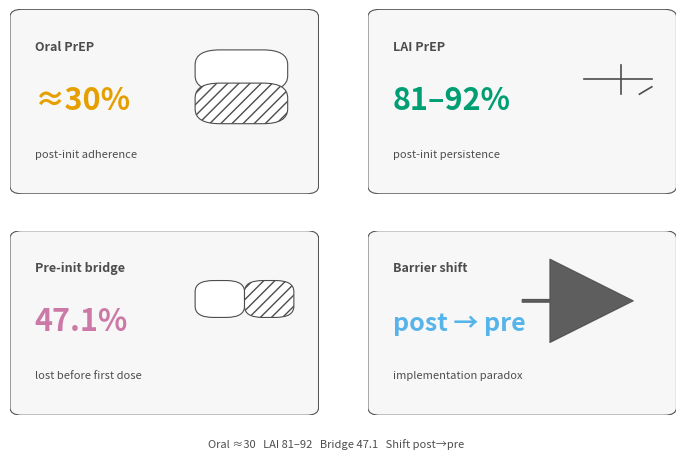

Here is the Python script that generated this plot: (Note: this script raises an exception after producing the figure.)
import os
import matplotlib.pyplot as plt
from matplotlib.patches import FancyBboxPatch, ArrowStyle

"""
MDPI-style redesign of figure1_critical_insights (minimal text)
- 2×2 tile grid with numeric tokens and simple glyphs (no sentences)
- Tiles:
  A) Oral PrEP post-init adherence ~30%
  B) LAI PrEP post-init persistence 81–92%
  C) Pre-init bridge loss 47.1%
  D) Barrier shift: post → pre (bridge)
- Output: PDF (vector) + PNG (600 dpi) targeting ~180 mm × 120 mm
"""

# Canvas
fig, axes = plt.subplots(2, 2, figsize=(7.09, 4.72), dpi=300)
plt.subplots_adjust(wspace=0.16, hspace=0.2, left=0.04, right=0.98, top=0.96, bottom=0.10)

# Colors (Okabe–Ito inspired, print safe)
BLUE = "#56B4E9"
ORANGE = "#E69F00"
GREEN = "#009E73"
PURPLE = "#CC79A7"
GREY = "#4D4D4D"
LIGHT = "#F7F7F7"

# Helper to draw a rounded tile background
def tile(ax, face):
    ax.set_axis_off()
    box = FancyBboxPatch((0.02, 0.02), 0.96, 0.96, transform=ax.transAxes,
                         boxstyle="round,pad=0.02,rounding_size=0.04",
                         linewidth=0.8, edgecolor=GREY, facecolor=face, alpha=0.96)
    ax.add_patch(box)

# Tile A: Oral PrEP adherence ~30%
axA = axes[0, 0]
tile(axA, LIGHT)
axA.text(0.08, 0.78, "Oral PrEP", fontsize=9, fontweight='bold', color=GREY, transform=axA.transAxes)
axA.text(0.08, 0.46, "≈30%", fontsize=22, fontweight='bold', color=ORANGE, transform=axA.transAxes)
axA.text(0.08, 0.20, "post-init adherence", fontsize=8, color=GREY, transform=axA.transAxes)

# Simple pill glyph (two rounded rectangles)
axA.add_patch(FancyBboxPatch((0.62, 0.58), 0.26, 0.18, transform=axA.transAxes,
                             boxstyle="round,pad=0.02,rounding_size=0.08",
                             linewidth=0.8, edgecolor=GREY, facecolor="#FFFFFF"))
axA.add_patch(FancyBboxPatch((0.62, 0.40), 0.26, 0.18, transform=axA.transAxes,
                             boxstyle="round,pad=0.02,rounding_size=0.08",
                             linewidth=0.8, edgecolor=GREY, facecolor="#FFFFFF", hatch='///'))

# Tile B: LAI persistence 81–92%
axB = axes[0, 1]
tile(axB, LIGHT)
axB.text(0.08, 0.78, "LAI PrEP", fontsize=9, fontweight='bold', color=GREY, transform=axB.transAxes)
axB.text(0.08, 0.46, "81–92%", fontsize=22, fontweight='bold', color=GREEN, transform=axB.transAxes)
axB.text(0.08, 0.20, "post-init persistence", fontsize=8, color=GREY, transform=axB.transAxes)

# Simple syringe-like glyph (minimal)
axB.plot([0.70, 0.92], [0.62, 0.62], color=GREY, lw=1.2, transform=axB.transAxes)
axB.plot([0.82, 0.82], [0.54, 0.70], color=GREY, lw=1.2, transform=axB.transAxes)
axB.plot([0.88, 0.92], [0.54, 0.58], color=GREY, lw=1.2, transform=axB.transAxes)

# Tile C: Pre-init bridge loss 47.1%
axC = axes[1, 0]
tile(axC, LIGHT)
axC.text(0.08, 0.78, "Pre-init bridge", fontsize=9, fontweight='bold', color=GREY, transform=axC.transAxes)
axC.text(0.08, 0.46, "47.1%", fontsize=22, fontweight='bold', color=PURPLE, transform=axC.transAxes)
axC.text(0.08, 0.20, "lost before first dose", fontsize=8, color=GREY, transform=axC.transAxes)

# Bridge glyph: two boxes and a gap
axC.add_patch(FancyBboxPatch((0.62, 0.55), 0.12, 0.16, transform=axC.transAxes,
                             boxstyle="round,pad=0.02,rounding_size=0.06",
                             linewidth=0.8, edgecolor=GREY, facecolor="#FFFFFF"))
axC.add_patch(FancyBboxPatch((0.78, 0.55), 0.12, 0.16, transform=axC.transAxes,
                             boxstyle="round,pad=0.02,rounding_size=0.06",
                             linewidth=0.8, edgecolor=GREY, facecolor="#FFFFFF", hatch='///'))

# Tile D: Barrier shift (post → pre)
axD = axes[1, 1]
tile(axD, LIGHT)
axD.text(0.08, 0.78, "Barrier shift", fontsize=9, fontweight='bold', color=GREY, transform=axD.transAxes)
axD.text(0.08, 0.46, "post → pre", fontsize=18, fontweight='bold', color=BLUE, transform=axD.transAxes)
axD.text(0.08, 0.20, "implementation paradox", fontsize=8, color=GREY, transform=axD.transAxes)

# Arrow cue (curved), minimal
axD.annotate('', xy=(0.86, 0.62), xytext=(0.50, 0.62), xycoords=axD.transAxes,
             arrowprops=dict(arrowstyle=ArrowStyle('simple', head_length=6, head_width=6),
                             lw=0.8, color=GREY, alpha=0.9, shrinkA=0, shrinkB=0,
                             connectionstyle='arc3,rad=0.0'))

# Footer tokens row (symbol-only style)
fig.text(0.5, 0.04, "Oral ≈30   LAI 81–92   Bridge 47.1   Shift post→pre", ha='center', va='center', fontsize=8, color=GREY)

out_pdf = os.path.join('figures', 'figure1_critical_insights_MDPI.pdf')
out_png = os.path.join('figures', 'figure1_critical_insights_MDPI.png')
fig.savefig(out_pdf, bbox_inches='tight')
fig.savefig(out_png, dpi=600, bbox_inches='tight')
print(f"Saved: {out_pdf}\nSaved: {out_png}")
